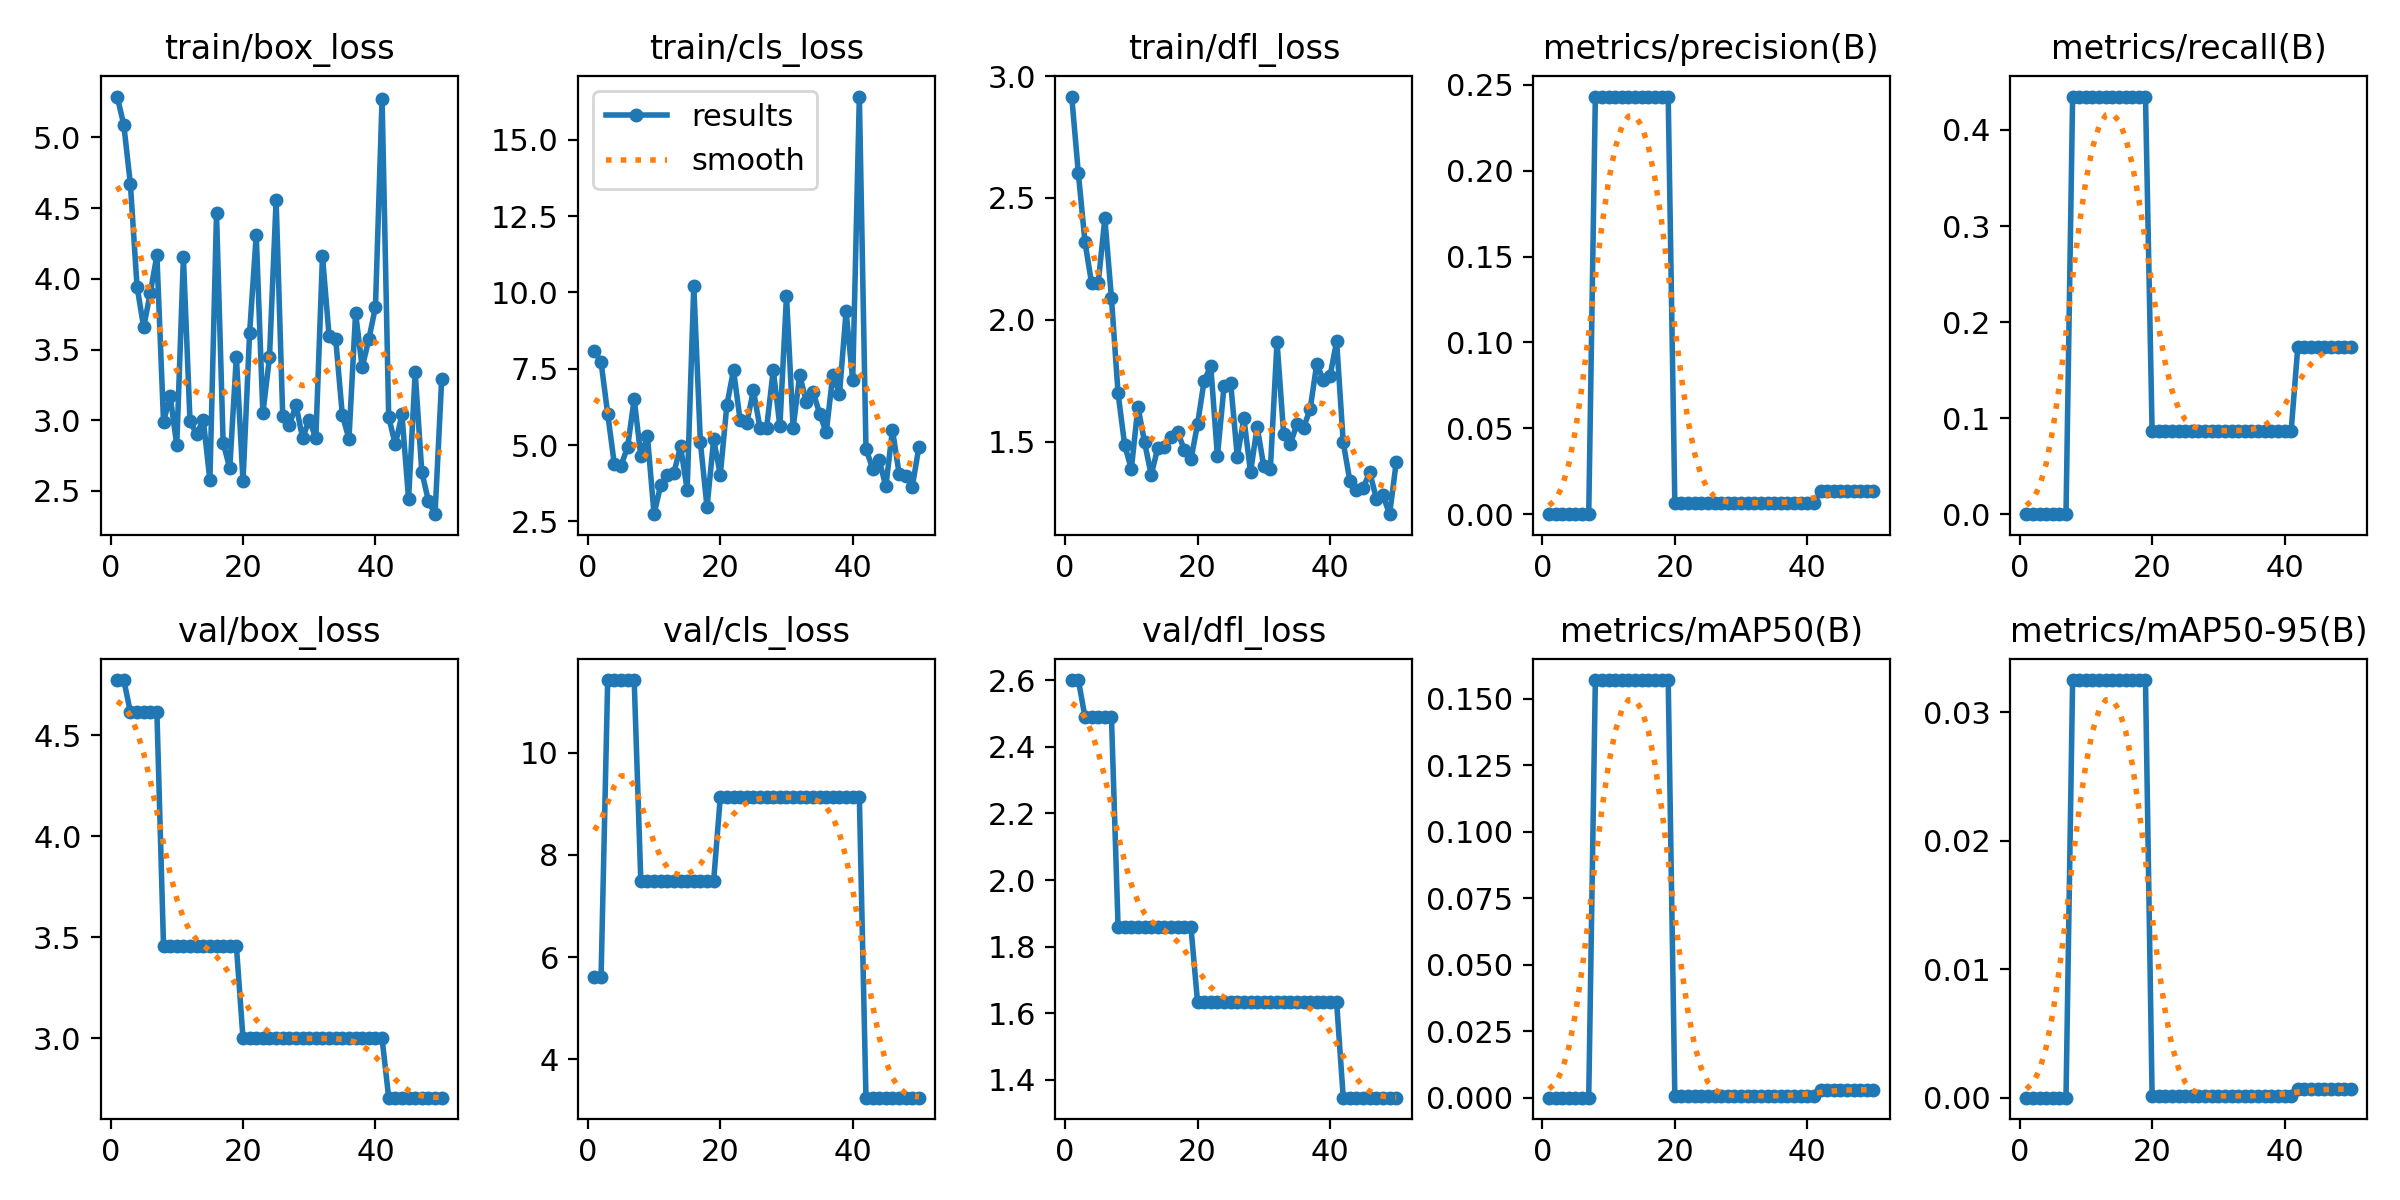

The table this chart was drawn from, first rows:
epoch, time, train/box_loss, train/cls_loss, train/dfl_loss, metrics/precision(B), metrics/recall(B), metrics/mAP50(B), metrics/mAP50-95(B), val/box_loss, val/cls_loss, val/dfl_loss, lr/pg0, lr/pg1, lr/pg2
1, 6.534, 5.289, 8.077, 2.916, 0, 0, 0, 0, 4.773, 5.605, 2.601, 4e-05, 4e-05, 4e-05
2, 12.93, 5.089, 7.719, 2.602, 0, 0, 0, 0, 4.773, 5.605, 2.601, 9.802e-05, 9.802e-05, 9.802e-05
3, 18.92, 4.669, 6.025, 2.319, 0, 0, 0, 0, 4.614, 11.42, 2.49, 0.0001537, 0.0001537, 0.0001537
4, 24.64, 3.946, 4.375, 2.15, 0, 0, 0, 0, 4.614, 11.42, 2.49, 0.0002069, 0.0002069, 0.0002069
5, 30.31, 3.659, 4.327, 2.149, 0, 0, 0, 0, 4.614, 11.42, 2.49, 0.0002578, 0.0002578, 0.0002578
6, 35.97, 3.901, 4.919, 2.415, 0, 0, 0, 0, 4.614, 11.42, 2.49, 0.0003063, 0.0003063, 0.0003063
7, 41.78, 4.166, 6.513, 2.088, 0, 0, 0, 0, 4.614, 11.42, 2.49, 0.0003525, 0.0003525, 0.0003525
8, 47.58, 2.99, 4.636, 1.698, 0.2432, 0.4348, 0.157, 0.03251, 3.457, 7.494, 1.86, 0.0003962, 0.0003962, 0.0003962
9, 53.3, 3.171, 5.285, 1.485, 0.2432, 0.4348, 0.157, 0.03251, 3.457, 7.494, 1.86, 0.0004376, 0.0004376, 0.0004376
10, 59.05, 2.823, 2.733, 1.387, 0.2432, 0.4348, 0.157, 0.03251, 3.457, 7.494, 1.86, 0.0004766, 0.0004766, 0.0004766
11, 64.8, 4.153, 3.682, 1.643, 0.2432, 0.4348, 0.157, 0.03251, 3.457, 7.494, 1.86, 0.0005133, 0.0005133, 0.0005133
12, 70.55, 2.992, 4.03, 1.497, 0.2432, 0.4348, 0.157, 0.03251, 3.457, 7.494, 1.86, 0.0005475, 0.0005475, 0.0005475
13, 76.35, 2.902, 4.094, 1.363, 0.2432, 0.4348, 0.157, 0.03251, 3.457, 7.494, 1.86, 0.0005794, 0.0005794, 0.0005794
14, 82.15, 3.003, 4.954, 1.475, 0.2432, 0.4348, 0.157, 0.03251, 3.457, 7.494, 1.86, 0.0006089, 0.0006089, 0.0006089
15, 87.95, 2.575, 3.538, 1.477, 0.2432, 0.4348, 0.157, 0.03251, 3.457, 7.494, 1.86, 0.0006361, 0.0006361, 0.0006361
16, 93.71, 4.463, 10.22, 1.52, 0.2432, 0.4348, 0.157, 0.03251, 3.457, 7.494, 1.86, 0.0006608, 0.0006608, 0.0006608
17, 99.42, 2.841, 5.083, 1.54, 0.2432, 0.4348, 0.157, 0.03251, 3.457, 7.494, 1.86, 0.0006832, 0.0006832, 0.0006832
18, 105.1, 2.661, 2.963, 1.465, 0.2432, 0.4348, 0.157, 0.03251, 3.457, 7.494, 1.86, 0.0007032, 0.0007032, 0.0007032
19, 111, 3.451, 5.183, 1.426, 0.2432, 0.4348, 0.157, 0.03251, 3.457, 7.494, 1.86, 0.0007208, 0.0007208, 0.0007208
20, 116.9, 2.568, 4.024, 1.571, 0.00667, 0.08696, 0.00071, 0.00014, 3, 9.127, 1.633, 0.0007361, 0.0007361, 0.0007361
21, 122.5, 3.619, 6.315, 1.75, 0.00667, 0.08696, 0.00071, 0.00014, 3, 9.127, 1.633, 0.000749, 0.000749, 0.000749
22, 128.3, 4.312, 7.456, 1.809, 0.00667, 0.08696, 0.00071, 0.00014, 3, 9.127, 1.633, 0.0007595, 0.0007595, 0.0007595
23, 133.9, 3.049, 5.807, 1.44, 0.00667, 0.08696, 0.00071, 0.00014, 3, 9.127, 1.633, 0.0007676, 0.0007676, 0.0007676
24, 139.6, 3.444, 5.719, 1.727, 0.00667, 0.08696, 0.00071, 0.00014, 3, 9.127, 1.633, 0.0007733, 0.0007733, 0.0007733
25, 145.5, 4.555, 6.789, 1.741, 0.00667, 0.08696, 0.00071, 0.00014, 3, 9.127, 1.633, 0.0007767, 0.0007767, 0.0007767
26, 151.2, 3.028, 5.557, 1.438, 0.00667, 0.08696, 0.00071, 0.00014, 3, 9.127, 1.633, 0.0007777, 0.0007777, 0.0007777
27, 157, 2.967, 5.565, 1.595, 0.00667, 0.08696, 0.00071, 0.00014, 3, 9.127, 1.633, 0.0007763, 0.0007763, 0.0007763
28, 162.7, 3.107, 7.454, 1.374, 0.00667, 0.08696, 0.00071, 0.00014, 3, 9.127, 1.633, 0.0007726, 0.0007726, 0.0007726
29, 168.3, 2.875, 5.62, 1.56, 0.00667, 0.08696, 0.00071, 0.00014, 3, 9.127, 1.633, 0.0007664, 0.0007664, 0.0007664
30, 174, 3.003, 9.882, 1.399, 0.00667, 0.08696, 0.00071, 0.00014, 3, 9.127, 1.633, 0.0007579, 0.0007579, 0.0007579
31, 179.8, 2.874, 5.566, 1.389, 0.00667, 0.08696, 0.00071, 0.00014, 3, 9.127, 1.633, 0.000747, 0.000747, 0.000747
32, 185.6, 4.162, 7.292, 1.909, 0.00667, 0.08696, 0.00071, 0.00014, 3, 9.127, 1.633, 0.0007338, 0.0007338, 0.0007338
33, 191.3, 3.595, 6.402, 1.532, 0.00667, 0.08696, 0.00071, 0.00014, 3, 9.127, 1.633, 0.0007181, 0.0007181, 0.0007181
34, 196.9, 3.572, 6.75, 1.488, 0.00667, 0.08696, 0.00071, 0.00014, 3, 9.127, 1.633, 0.0006932, 0.0006932, 0.0006932
35, 202.5, 3.037, 6.029, 1.572, 0.00667, 0.08696, 0.00071, 0.00014, 3, 9.127, 1.633, 0.0006536, 0.0006536, 0.0006536
36, 208.2, 2.869, 5.413, 1.556, 0.00667, 0.08696, 0.00071, 0.00014, 3, 9.127, 1.633, 0.000614, 0.000614, 0.000614
37, 213.9, 3.758, 7.31, 1.633, 0.00667, 0.08696, 0.00071, 0.00014, 3, 9.127, 1.633, 0.0005744, 0.0005744, 0.0005744
38, 219.8, 3.374, 6.678, 1.818, 0.00667, 0.08696, 0.00071, 0.00014, 3, 9.127, 1.633, 0.0005348, 0.0005348, 0.0005348
39, 225.4, 3.574, 9.381, 1.752, 0.00667, 0.08696, 0.00071, 0.00014, 3, 9.127, 1.633, 0.0004952, 0.0004952, 0.0004952
40, 231, 3.8, 7.122, 1.768, 0.00667, 0.08696, 0.00071, 0.00014, 3, 9.127, 1.633, 0.0004556, 0.0004556, 0.0004556
41, 236.7, 5.276, 16.42, 1.911, 0.00667, 0.08696, 0.00071, 0.00014, 3, 9.127, 1.633, 0.000416, 0.000416, 0.000416
42, 242.5, 3.022, 4.88, 1.496, 0.01333, 0.1739, 0.00299, 0.00067, 2.706, 3.252, 1.347, 0.0003764, 0.0003764, 0.0003764
43, 248.2, 2.829, 4.227, 1.338, 0.01333, 0.1739, 0.00299, 0.00067, 2.706, 3.252, 1.347, 0.0003368, 0.0003368, 0.0003368
44, 253.9, 3.041, 4.51, 1.301, 0.01333, 0.1739, 0.00299, 0.00067, 2.706, 3.252, 1.347, 0.0002972, 0.0002972, 0.0002972
45, 259.6, 2.442, 3.641, 1.31, 0.01333, 0.1739, 0.00299, 0.00067, 2.706, 3.252, 1.347, 0.0002576, 0.0002576, 0.0002576
46, 265.2, 3.338, 5.493, 1.373, 0.01333, 0.1739, 0.00299, 0.00067, 2.706, 3.252, 1.347, 0.000218, 0.000218, 0.000218
47, 270.7, 2.635, 4.066, 1.266, 0.01333, 0.1739, 0.00299, 0.00067, 2.706, 3.252, 1.347, 0.0001784, 0.0001784, 0.0001784
48, 276.3, 2.429, 3.983, 1.279, 0.01333, 0.1739, 0.00299, 0.00067, 2.706, 3.252, 1.347, 0.0001388, 0.0001388, 0.0001388
49, 281.9, 2.336, 3.638, 1.202, 0.01333, 0.1739, 0.00299, 0.00067, 2.706, 3.252, 1.347, 9.92e-05, 9.92e-05, 9.92e-05
50, 287.5, 3.29, 4.949, 1.415, 0.01333, 0.1739, 0.00299, 0.00067, 2.706, 3.252, 1.347, 5.96e-05, 5.96e-05, 5.96e-05
